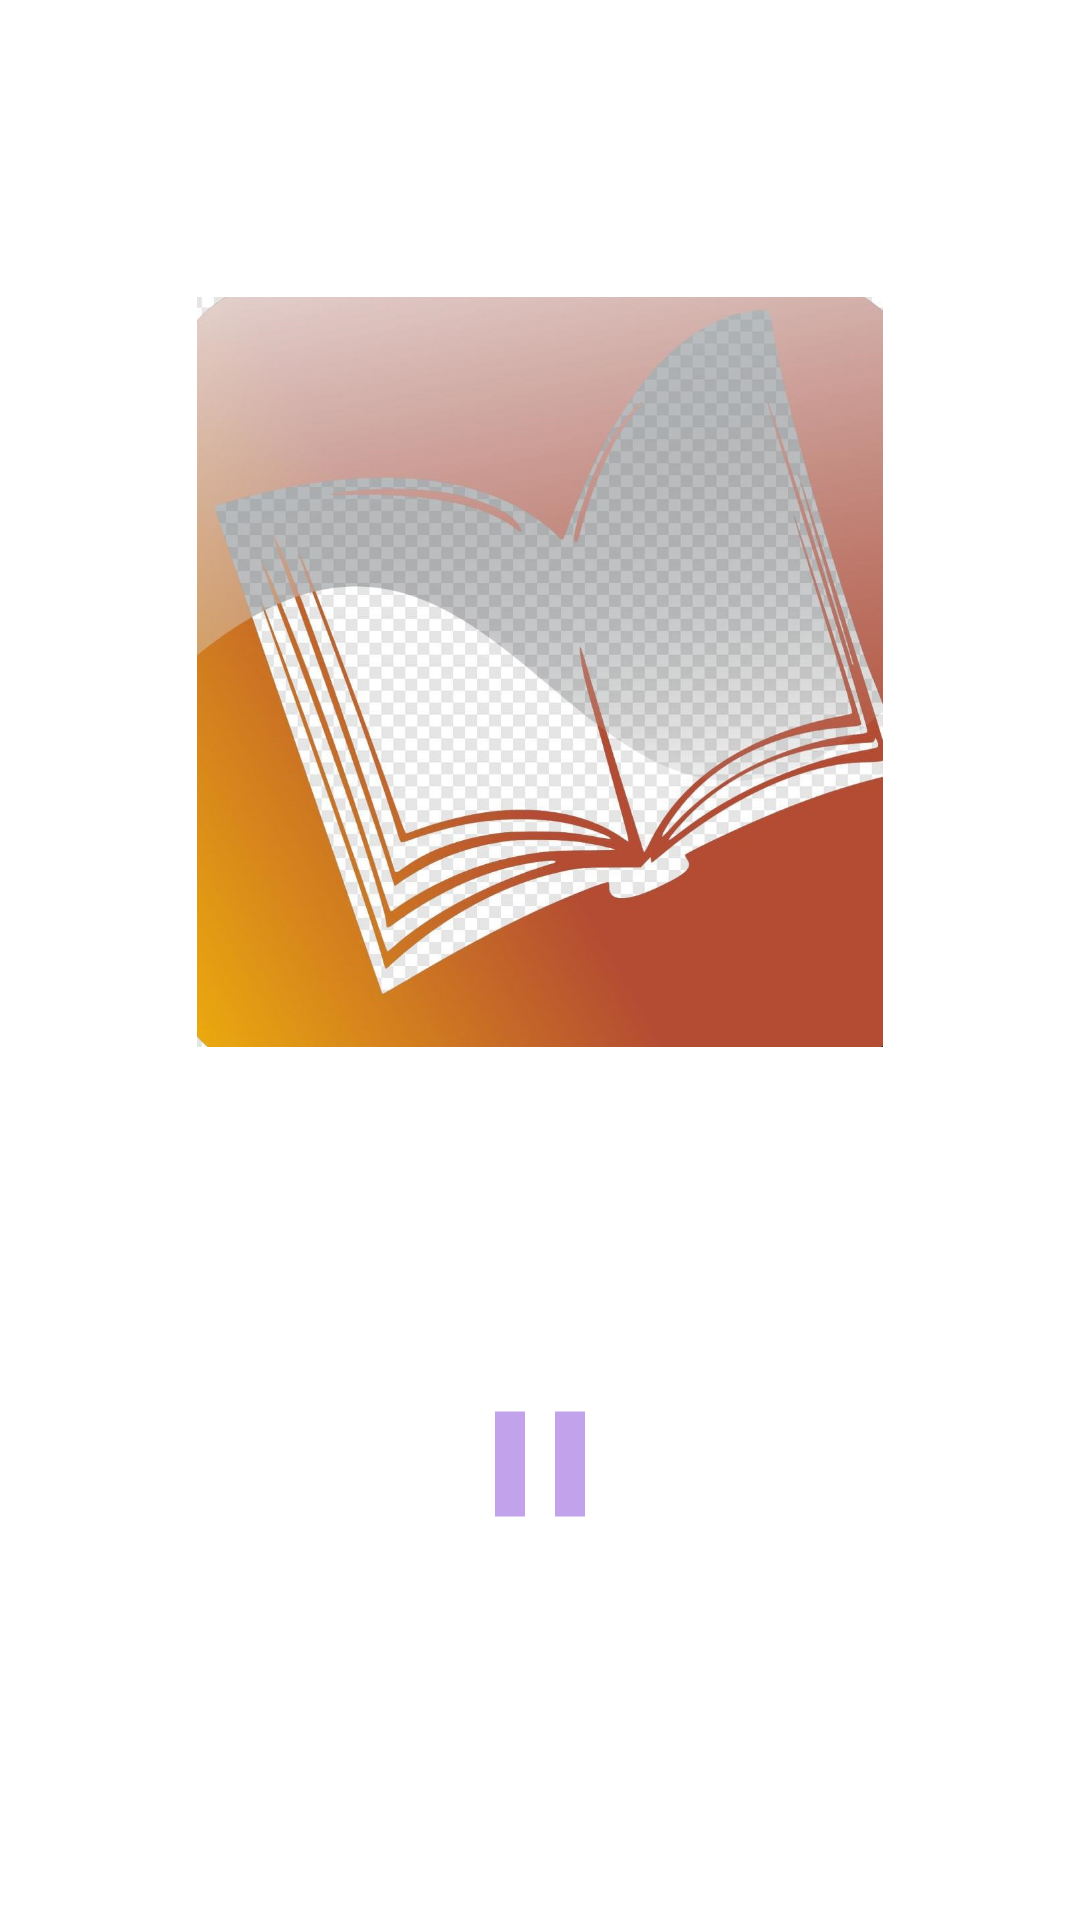

Write the Android layout XML for this screen, with the resource values it uses.
<!-- AndroidManifest.xml: application theme Theme.LibroAcoustica -->
<!-- res/layout/activity_audio.xml -->
<?xml version="1.0" encoding="utf-8"?>
<LinearLayout xmlns:android="http://schemas.android.com/apk/res/android"
    xmlns:app="http://schemas.android.com/apk/res-auto"
    xmlns:tools="http://schemas.android.com/tools"
    android:layout_width="match_parent"
    android:orientation="vertical"
    android:weightSum="10"
    android:layout_height="match_parent"
    tools:context=".Audio">

    <LinearLayout
        android:layout_width="match_parent"
        android:layout_height="0dp"
        android:gravity="center"
        android:layout_weight="7"
        android:orientation="vertical"
        >
        <ImageView
            android:layout_width="250dp"
            android:layout_height="250dp"
            android:src="@drawable/audiouiicon"
            />



    </LinearLayout>

    <LinearLayout
        android:layout_width="match_parent"
        android:layout_height="0dp"
        android:layout_weight="3">
        <RelativeLayout
            android:layout_width="match_parent"
            android:layout_height="match_parent"
            android:padding="5dp">



            <Button
                android:layout_width="60dp"
                android:layout_height="60dp"
                android:layout_centerHorizontal="true"
                android:background="@drawable/icon_pause"
                android:layout_marginTop="5dp"
                android:id="@+id/pauseButton"/>





        </RelativeLayout>

    </LinearLayout>

</LinearLayout>
<!-- resources referenced by this layout -->
<resources>
  <!-- drawable audiouiicon: png bitmap (drawable, 184387 bytes) -->
  <!-- drawable icon_pause (drawable) -->
  <vector android:height="24dp" android:tint="#C3A2EC"
      android:viewportHeight="24" android:viewportWidth="24"
      android:width="24dp" xmlns:android="http://schemas.android.com/apk/res/android">
      <path android:fillColor="@android:color/white" android:pathData="M6,19h4L10,5L6,5v14zM14,5v14h4L18,5h-4z"/>
  </vector>
  <style name="Theme.LibroAcoustica" parent="Theme.MaterialComponents.DayNight.NoActionBar">
          
          <item name="colorPrimary">@color/purple_500</item>
          <item name="colorPrimaryVariant">@color/purple_700</item>
          <item name="colorOnPrimary">@color/white</item>
          
          <item name="colorSecondary">@color/teal_200</item>
          <item name="colorSecondaryVariant">@color/teal_700</item>
          <item name="colorOnSecondary">@color/black</item>
          
          <item name="android:statusBarColor" tools:targetApi="l">?attr/colorPrimaryVariant</item>
          
      </style>
  <color name="purple_500">#FF6200EE</color>
  <color name="purple_700">#FF3700B3</color>
  <color name="white">#FFFFFFFF</color>
  <color name="teal_200">#FF03DAC5</color>
  <color name="teal_700">#FF018786</color>
  <color name="black">#FF000000</color>
</resources>
